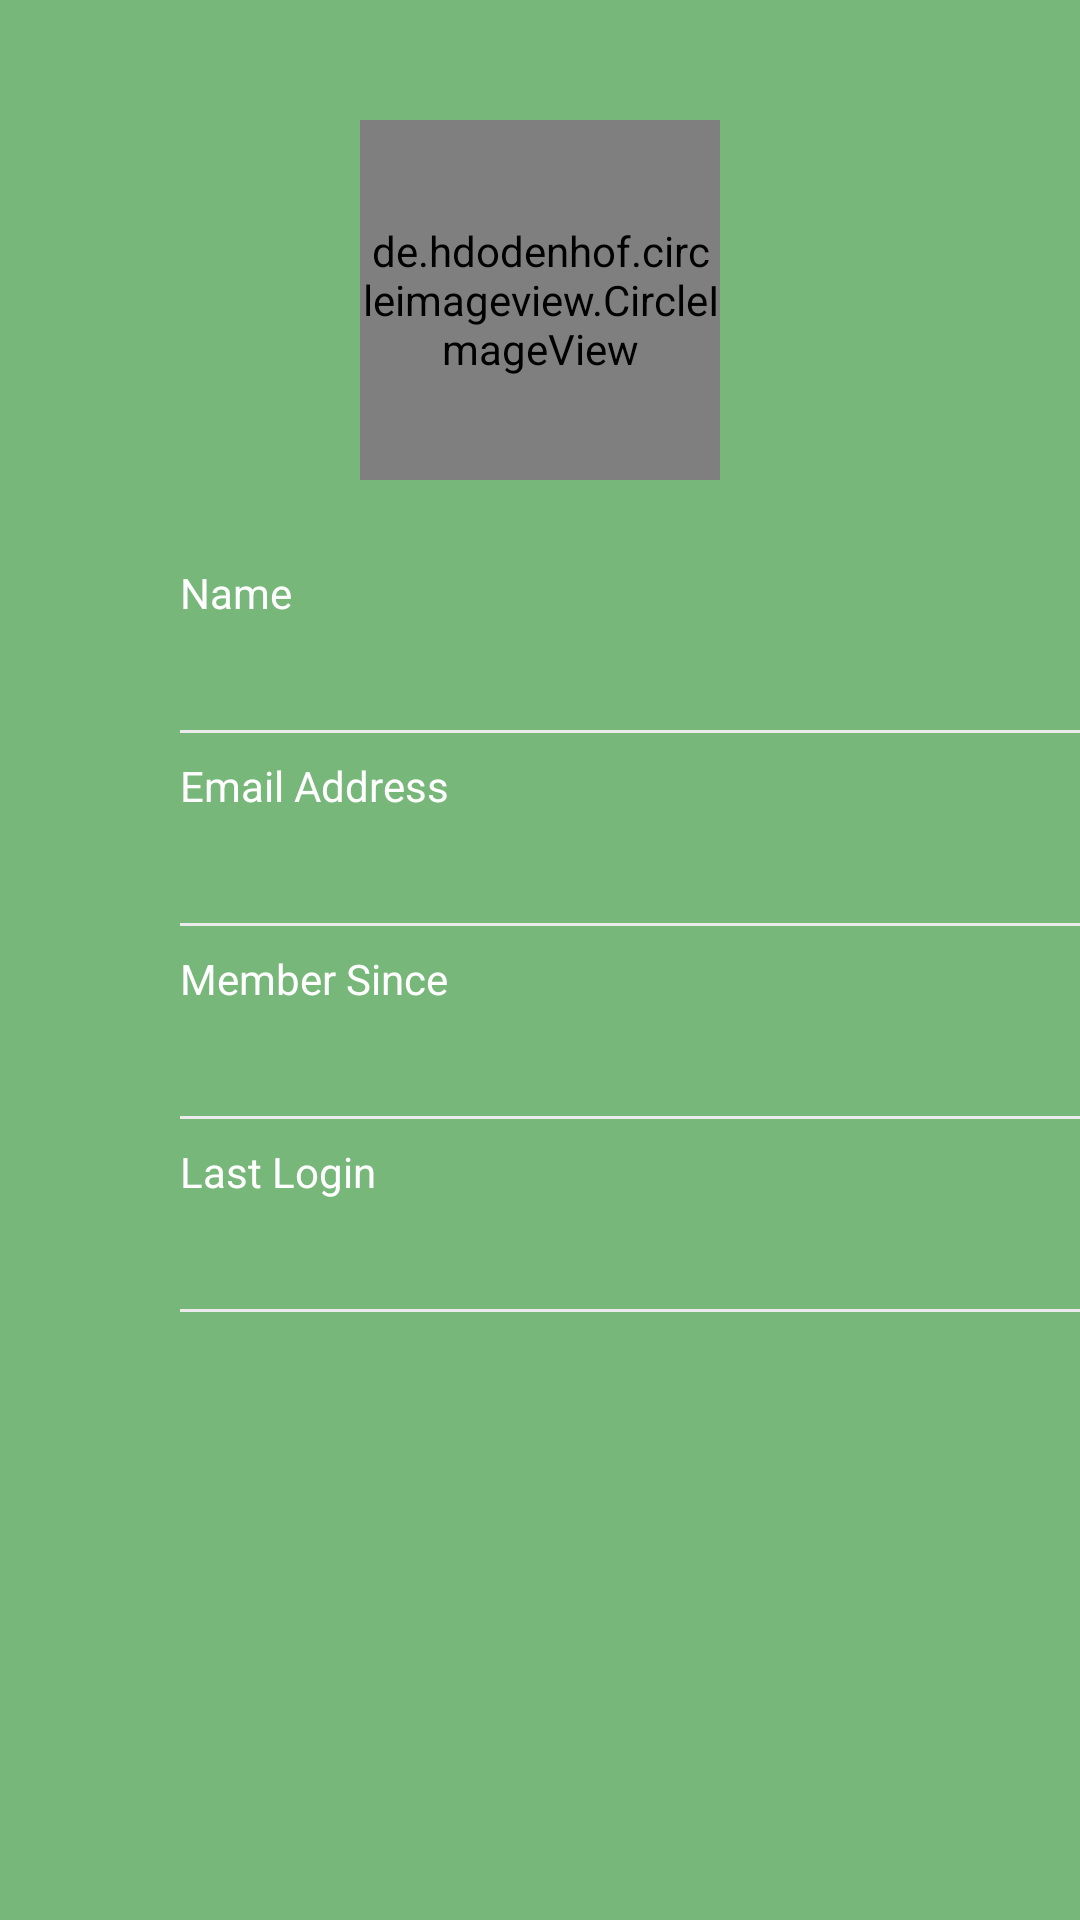

Android layout source for this screen:
<!-- AndroidManifest.xml: application theme AppTheme.NoActionBar -->
<!-- res/layout/activity_my_profile.xml -->
<?xml version="1.0" encoding="utf-8"?>
<androidx.constraintlayout.widget.ConstraintLayout xmlns:android="http://schemas.android.com/apk/res/android"
    xmlns:app="http://schemas.android.com/apk/res-auto"
    xmlns:tools="http://schemas.android.com/tools"
    android:layout_width="match_parent"
    android:layout_height="match_parent"
    android:background="#78B77A"
    tools:context=".MyProfileActivity">

    <de.hdodenhof.circleimageview.CircleImageView
        android:id="@+id/img_icon"
        android:layout_width="120dp"
        android:layout_height="120dp"
        android:layout_marginTop="40dp"
        android:src="#BF5B5B"
        app:civ_circle_background_color="#BF5B5B"
        app:layout_constraintEnd_toEndOf="parent"
        app:layout_constraintStart_toStartOf="parent"
        app:layout_constraintTop_toTopOf="parent" />

    <TextView
        android:id="@+id/tv_first_character"
        style="@style/TextAppearance.AppCompat.Display3"
        android:layout_width="0dp"
        android:layout_height="0dp"
        android:gravity="center"
        android:textColor="@android:color/white"
        android:textStyle="bold"
        app:layout_constraintBottom_toBottomOf="@id/img_icon"
        app:layout_constraintEnd_toEndOf="@id/img_icon"
        app:layout_constraintStart_toStartOf="@id/img_icon"
        app:layout_constraintTop_toTopOf="@id/img_icon"
        tools:text="E" />

    <TextView
        android:id="@+id/tv_name"
        style="@style/TextAppearance.AppCompat.Small"
        android:layout_width="wrap_content"
        android:layout_height="wrap_content"
        android:layout_marginStart="60dp"
        android:layout_marginTop="28dp"
        android:text="@string/name"
        android:textColor="@android:color/white"
        app:layout_constraintStart_toStartOf="parent"
        app:layout_constraintTop_toBottomOf="@id/img_icon" />

    <TextView
        android:id="@+id/tv_full_name"
        style="@style/TextAppearance.AppCompat.Medium"
        android:layout_width="0dp"
        android:layout_height="wrap_content"
        android:layout_marginTop="4dp"
        android:layout_marginEnd="16dp"
        android:ellipsize="end"
        android:textColor="@android:color/white"
        android:textStyle="bold"
        app:layout_constraintEnd_toEndOf="parent"
        app:layout_constraintStart_toStartOf="@id/tv_name"
        app:layout_constraintTop_toBottomOf="@id/tv_name"
        tools:text="Erik Rio Setiawan" />

    <View
        android:id="@+id/v_line_name"
        android:layout_width="0dp"
        android:layout_height="1dp"
        android:layout_marginTop="8dp"
        android:background="#EBEBEB"
        app:layout_constraintEnd_toEndOf="parent"
        app:layout_constraintStart_toStartOf="@id/tv_full_name"
        app:layout_constraintTop_toBottomOf="@id/tv_full_name" />

    <TextView
        android:id="@+id/tv_email"
        style="@style/TextAppearance.AppCompat.Small"
        android:layout_width="wrap_content"
        android:layout_height="wrap_content"
        android:layout_marginTop="8dp"
        android:text="@string/email_address"
        android:textColor="@android:color/white"
        app:layout_constraintStart_toStartOf="@id/tv_name"
        app:layout_constraintTop_toBottomOf="@id/v_line_name" />

    <TextView
        android:id="@+id/tv_email_address"
        style="@style/TextAppearance.AppCompat.Medium"
        android:layout_width="0dp"
        android:layout_height="wrap_content"
        android:layout_marginTop="4dp"
        android:layout_marginEnd="16dp"
        android:ellipsize="end"
        android:textColor="@android:color/white"
        android:textStyle="bold"
        app:layout_constraintEnd_toEndOf="parent"
        app:layout_constraintStart_toStartOf="@id/tv_email"
        app:layout_constraintTop_toBottomOf="@id/tv_email"
        tools:text="erikriosetiawan15@gmail.com" />

    <View
        android:id="@+id/v_line_email"
        android:layout_width="0dp"
        android:layout_height="1dp"
        android:layout_marginTop="8dp"
        android:background="#EBEBEB"
        app:layout_constraintEnd_toEndOf="parent"
        app:layout_constraintStart_toStartOf="@id/tv_email"
        app:layout_constraintTop_toBottomOf="@id/tv_email_address" />

    <TextView
        android:id="@+id/tv_member_since"
        style="@style/TextAppearance.AppCompat.Small"
        android:layout_width="wrap_content"
        android:layout_height="wrap_content"
        android:layout_marginTop="8dp"
        android:text="@string/member_since"
        android:textColor="@android:color/white"
        app:layout_constraintStart_toStartOf="@id/tv_email"
        app:layout_constraintTop_toBottomOf="@id/v_line_email" />

    <TextView
        android:id="@+id/tv_member_since_date"
        style="@style/TextAppearance.AppCompat.Medium"
        android:layout_width="0dp"
        android:layout_height="wrap_content"
        android:layout_marginTop="4dp"
        android:layout_marginEnd="16dp"
        android:ellipsize="end"
        android:textColor="@android:color/white"
        android:textStyle="bold"
        app:layout_constraintEnd_toEndOf="parent"
        app:layout_constraintStart_toStartOf="@id/tv_member_since"
        app:layout_constraintTop_toBottomOf="@id/tv_member_since"
        tools:text="2020/09/14" />

    <View
        android:id="@+id/v_line_member_since"
        android:layout_width="0dp"
        android:layout_height="1dp"
        android:layout_marginTop="8dp"
        android:background="#EBEBEB"
        app:layout_constraintEnd_toEndOf="parent"
        app:layout_constraintStart_toStartOf="@id/tv_member_since"
        app:layout_constraintTop_toBottomOf="@id/tv_member_since_date" />

    <TextView
        android:id="@+id/tv_last_login"
        style="@style/TextAppearance.AppCompat.Small"
        android:layout_width="wrap_content"
        android:layout_height="wrap_content"
        android:layout_marginTop="8dp"
        android:text="@string/last_login"
        android:textColor="@android:color/white"
        app:layout_constraintStart_toStartOf="@id/tv_member_since"
        app:layout_constraintTop_toBottomOf="@id/v_line_member_since" />

    <TextView
        android:id="@+id/tv_last_login_date"
        style="@style/TextAppearance.AppCompat.Medium"
        android:layout_width="0dp"
        android:layout_height="wrap_content"
        android:layout_marginTop="4dp"
        android:layout_marginEnd="16dp"
        android:ellipsize="end"
        android:textColor="@android:color/white"
        android:textStyle="bold"
        app:layout_constraintEnd_toEndOf="parent"
        app:layout_constraintStart_toStartOf="@id/tv_last_login"
        app:layout_constraintTop_toBottomOf="@id/tv_last_login"
        tools:text="2020/09/14" />

    <View
        android:id="@+id/v_line_last_login"
        android:layout_width="0dp"
        android:layout_height="1dp"
        android:layout_marginTop="8dp"
        android:background="#EBEBEB"
        app:layout_constraintEnd_toEndOf="parent"
        app:layout_constraintStart_toStartOf="@id/tv_last_login"
        app:layout_constraintTop_toBottomOf="@id/tv_last_login_date" />

</androidx.constraintlayout.widget.ConstraintLayout>
<!-- resources referenced by this layout -->
<resources>
  <string name="email_address">Email Address</string>
  <string name="last_login">Last Login</string>
  <string name="member_since">Member Since</string>
  <string name="name">Name</string>
  <style name="AppTheme.NoActionBar" parent="Theme.MaterialComponents.Light.NoActionBar">
          
          <item name="colorPrimary">@color/colorPrimary</item>
          <item name="colorPrimaryDark">@color/colorPrimaryDark</item>
          <item name="colorAccent">@color/colorAccent</item>
      </style>
  <color name="colorPrimary">#35C17E</color>
  <color name="colorPrimaryDark">#38A872</color>
  <color name="colorAccent">#BF5B5B</color>
</resources>
